Photos from the image-classification dataset "cleaned_dataset" in the GitHub repository Raja-Lakshmanan/ElectronicComponentClassifier. Its 10 classes are: capacitor, diode, fuse, inductor, integrated circuit, LED, potentiometer, push button, resistor, transistor.

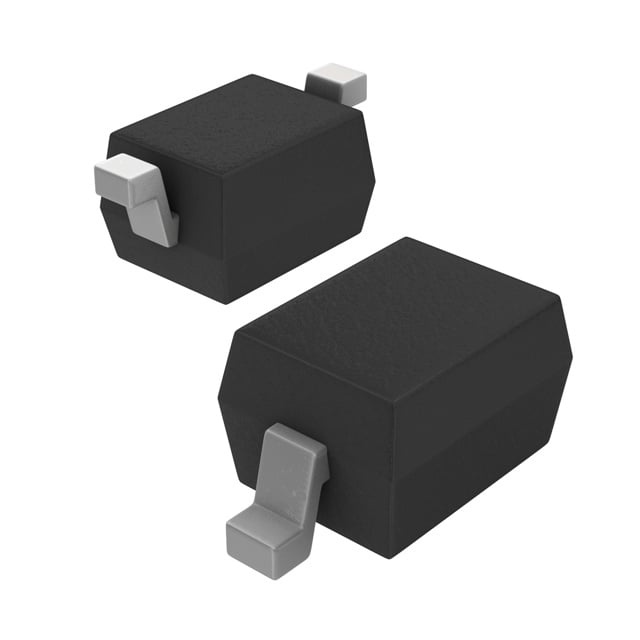
Label: diode

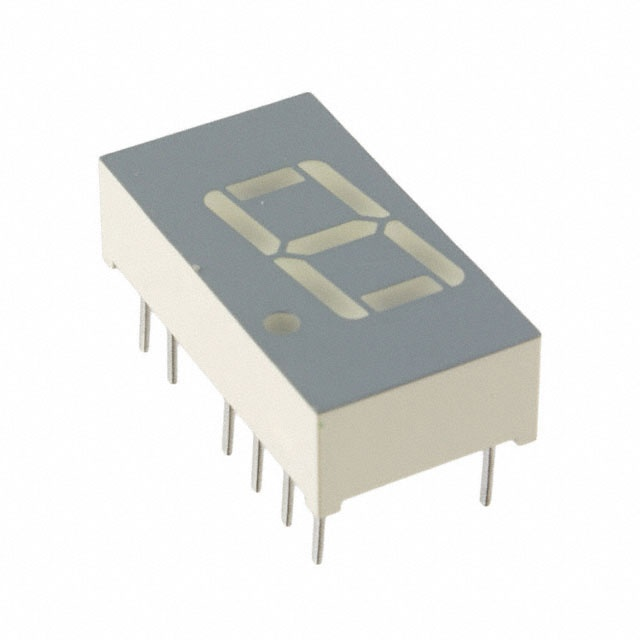
Label: LED

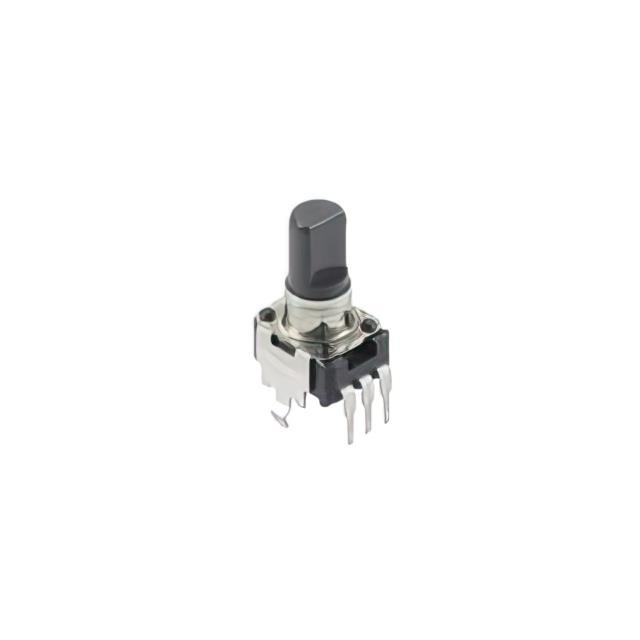
Label: potentiometer

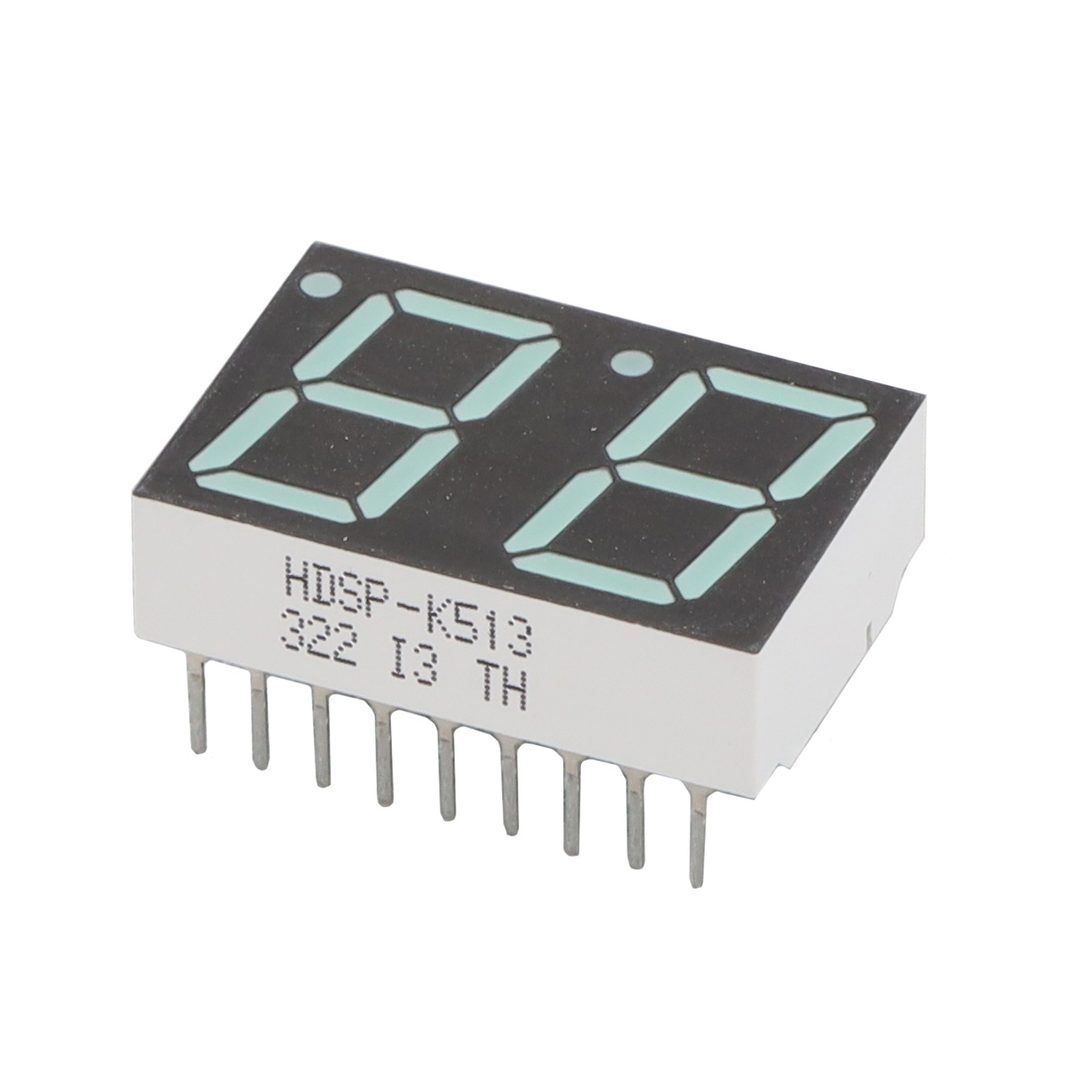
Label: LED

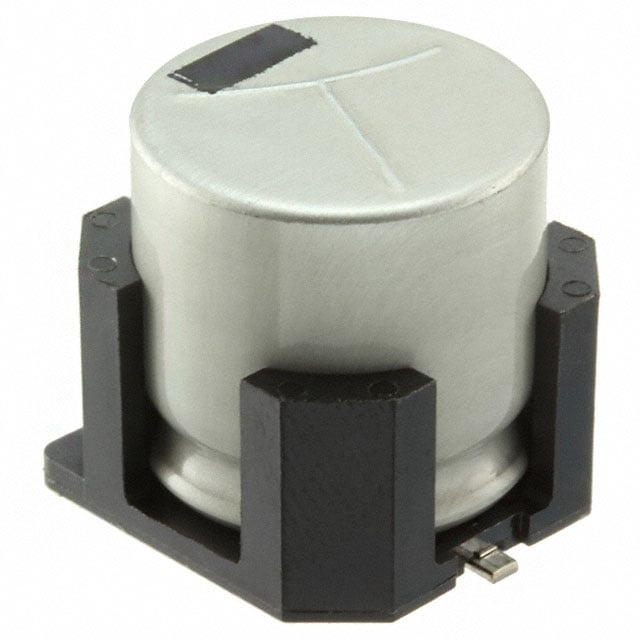
Label: capacitor

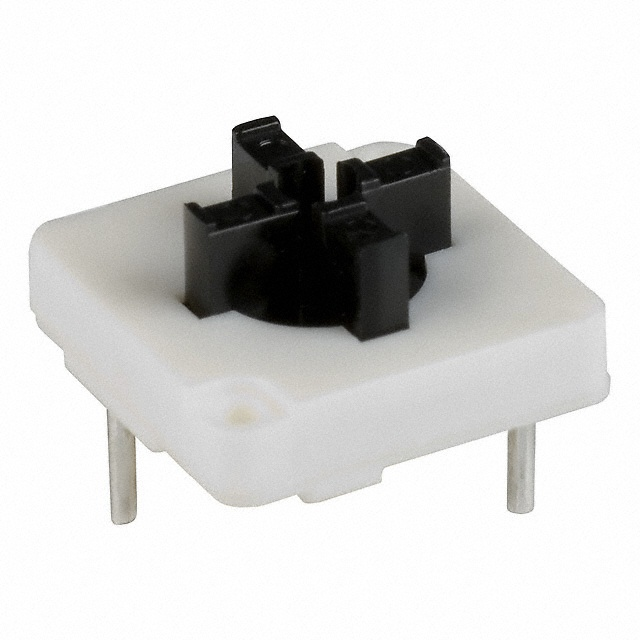
Label: push button
